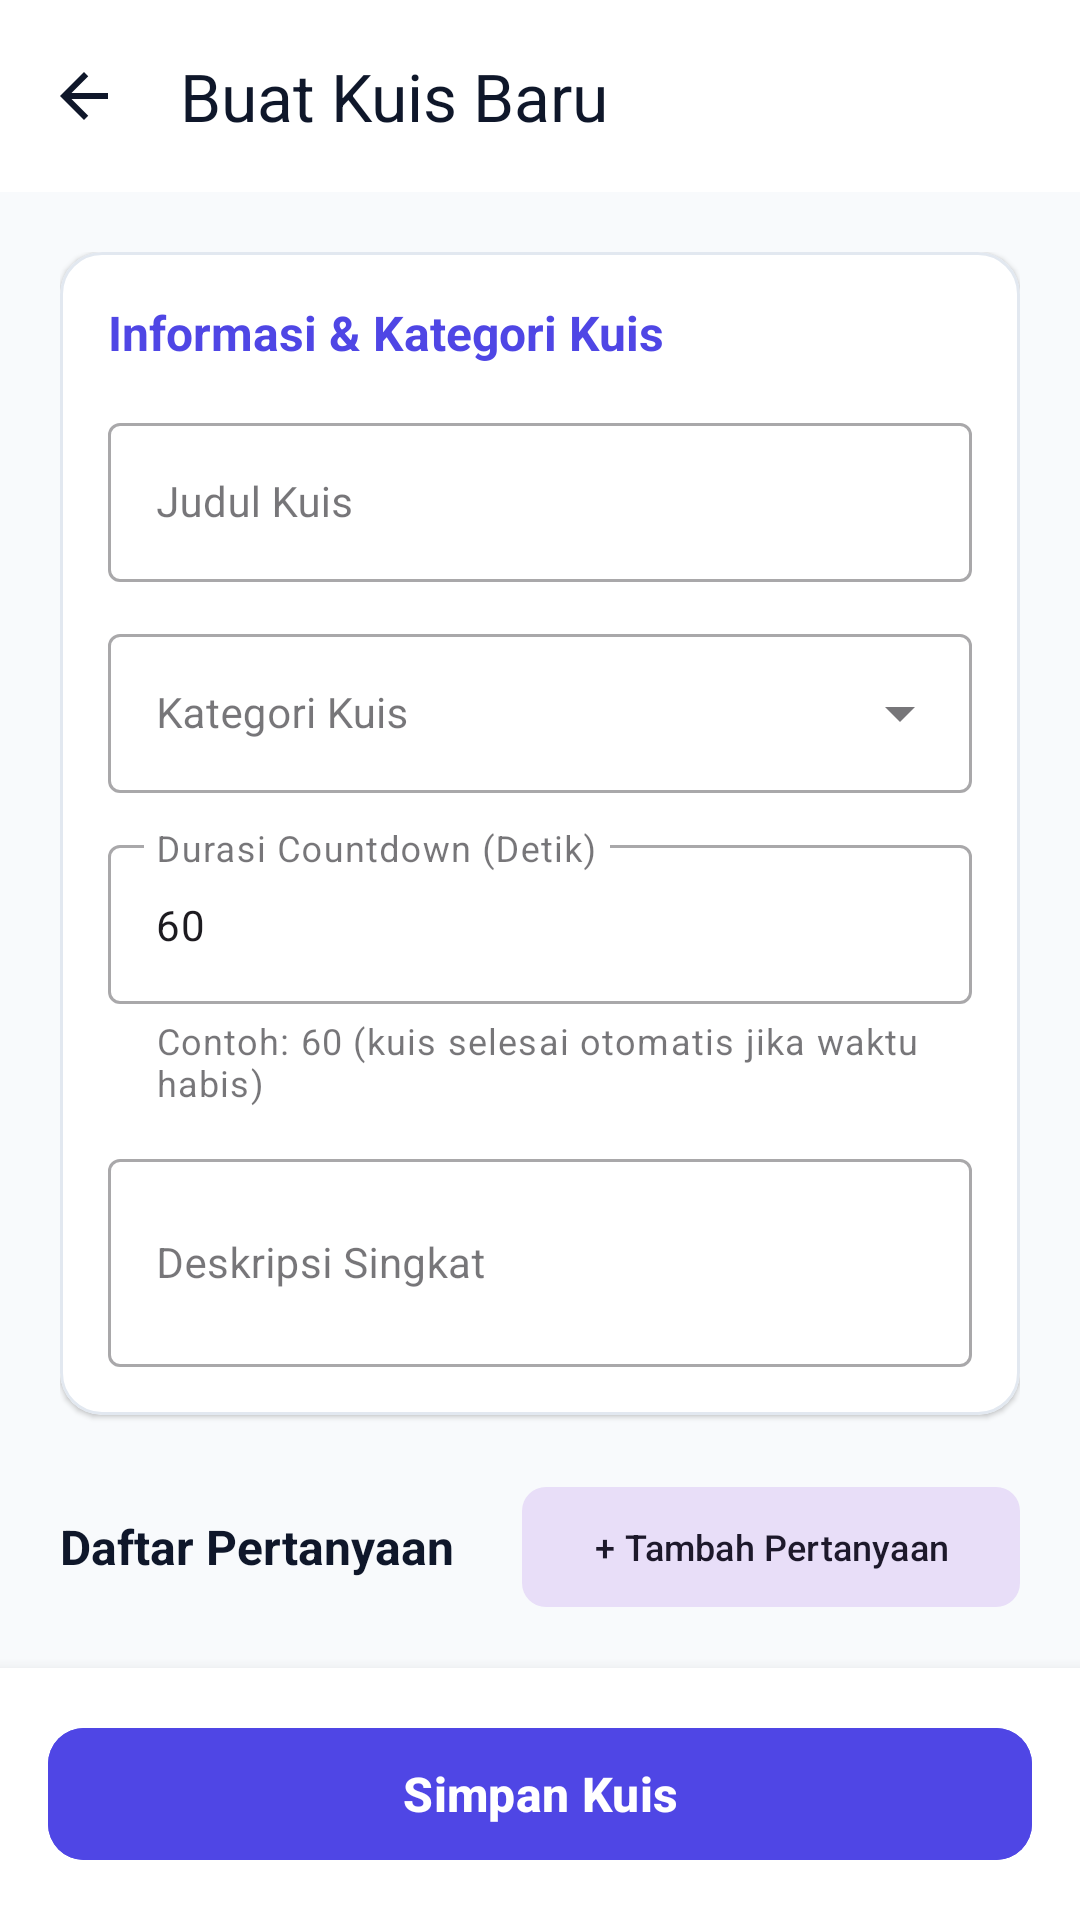

Write the Android layout XML for this screen, with the resource values it uses.
<!-- AndroidManifest.xml: application theme Theme.QuizApp -->
<!-- res/layout/activity_create_quiz.xml -->
<?xml version="1.0" encoding="utf-8"?>
<LinearLayout 
    xmlns:android="http://schemas.android.com/apk/res/android"
    xmlns:app="http://schemas.android.com/apk/res-auto"
    xmlns:tools="http://schemas.android.com/tools"
    android:layout_width="match_parent"
    android:layout_height="match_parent"
    android:background="@color/backgroundColor"
    android:orientation="vertical">

    
    <com.google.android.material.appbar.MaterialToolbar
        android:id="@+id/toolbar"
        android:layout_width="match_parent"
        android:layout_height="?attr/actionBarSize"
        android:background="@color/surfaceColor"
        android:elevation="2dp"
        app:navigationIcon="@drawable/ic_arrow_back"
        app:title="@string/create_quiz_title"
        app:titleTextColor="@color/textPrimary" />

    <androidx.core.widget.NestedScrollView
        android:layout_width="match_parent"
        android:layout_height="0dp"
        android:layout_weight="1"
        android:fillViewport="true">

        <LinearLayout
            android:layout_width="match_parent"
            android:layout_height="wrap_content"
            android:orientation="vertical"
            android:padding="20dp">

            
            <com.google.android.material.card.MaterialCardView
                android:layout_width="match_parent"
                android:layout_height="wrap_content"
                android:layout_marginBottom="20dp"
                app:cardBackgroundColor="@color/surfaceColor"
                app:cardCornerRadius="14dp"
                app:cardElevation="1dp"
                app:strokeColor="@color/dividerColor"
                app:strokeWidth="1dp">

                <LinearLayout
                    android:layout_width="match_parent"
                    android:layout_height="wrap_content"
                    android:orientation="vertical"
                    android:padding="16dp">

                    <TextView
                        android:layout_width="wrap_content"
                        android:layout_height="wrap_content"
                        android:layout_marginBottom="14dp"
                        android:text="Informasi &amp; Kategori Kuis"
                        android:textColor="@color/colorPrimary"
                        android:textSize="16sp"
                        android:textStyle="bold" />

                    
                    <com.google.android.material.textfield.TextInputLayout
                        style="@style/Widget.MaterialComponents.TextInputLayout.OutlinedBox"
                        android:layout_width="match_parent"
                        android:layout_height="wrap_content"
                        android:layout_marginBottom="12dp"
                        android:hint="@string/quiz_title_label">

                        <com.google.android.material.textfield.TextInputEditText
                            android:id="@+id/etQuizTitle"
                            android:layout_width="match_parent"
                            android:layout_height="wrap_content"
                            android:inputType="textCapWords"
                            android:textSize="14sp" />
                    </com.google.android.material.textfield.TextInputLayout>

                    
                    <com.google.android.material.textfield.TextInputLayout
                        style="@style/Widget.MaterialComponents.TextInputLayout.OutlinedBox.ExposedDropdownMenu"
                        android:layout_width="match_parent"
                        android:layout_height="wrap_content"
                        android:layout_marginBottom="12dp"
                        android:hint="@string/quiz_category_label">

                        <AutoCompleteTextView
                            android:id="@+id/actvCategory"
                            android:layout_width="match_parent"
                            android:layout_height="wrap_content"
                            android:inputType="none"
                            android:textSize="14sp" />
                    </com.google.android.material.textfield.TextInputLayout>

                    
                    <com.google.android.material.textfield.TextInputLayout
                        style="@style/Widget.MaterialComponents.TextInputLayout.OutlinedBox"
                        android:layout_width="match_parent"
                        android:layout_height="wrap_content"
                        android:layout_marginBottom="12dp"
                        android:hint="@string/quiz_duration_label"
                        app:helperText="Contoh: 60 (kuis selesai otomatis jika waktu habis)">

                        <com.google.android.material.textfield.TextInputEditText
                            android:id="@+id/etQuizDuration"
                            android:layout_width="match_parent"
                            android:layout_height="wrap_content"
                            android:inputType="number"
                            android:text="60"
                            android:textSize="14sp" />
                    </com.google.android.material.textfield.TextInputLayout>

                    
                    <com.google.android.material.textfield.TextInputLayout
                        style="@style/Widget.MaterialComponents.TextInputLayout.OutlinedBox"
                        android:layout_width="match_parent"
                        android:layout_height="wrap_content"
                        android:hint="@string/quiz_desc_label">

                        <com.google.android.material.textfield.TextInputEditText
                            android:id="@+id/etQuizDescription"
                            android:layout_width="match_parent"
                            android:layout_height="wrap_content"
                            android:inputType="textMultiLine"
                            android:lines="2"
                            android:textSize="14sp" />
                    </com.google.android.material.textfield.TextInputLayout>

                </LinearLayout>
            </com.google.android.material.card.MaterialCardView>

            
            <LinearLayout
                android:layout_width="match_parent"
                android:layout_height="wrap_content"
                android:layout_marginBottom="12dp"
                android:gravity="center_vertical"
                android:orientation="horizontal">

                <TextView
                    android:id="@+id/tvQuestionsHeader"
                    android:layout_width="0dp"
                    android:layout_height="wrap_content"
                    android:layout_weight="1"
                    android:text="@string/questions_section_title"
                    android:textColor="@color/textPrimary"
                    android:textSize="16sp"
                    android:textStyle="bold" />

                <com.google.android.material.button.MaterialButton
                    android:id="@+id/btnAddQuestion"
                    style="@style/Widget.Material3.Button.TonalButton"
                    android:layout_width="wrap_content"
                    android:layout_height="wrap_content"
                    android:text="@string/add_question_btn"
                    android:textSize="12sp"
                    app:cornerRadius="8dp" />
            </LinearLayout>

            
            <LinearLayout
                android:id="@+id/layoutQuestionsContainer"
                android:layout_width="match_parent"
                android:layout_height="wrap_content"
                android:orientation="vertical" />

        </LinearLayout>
    </androidx.core.widget.NestedScrollView>

    
    <FrameLayout
        android:layout_width="match_parent"
        android:layout_height="wrap_content"
        android:background="@color/surfaceColor"
        android:elevation="8dp"
        android:padding="16dp">

        <com.google.android.material.button.MaterialButton
            android:id="@+id/btnSaveQuiz"
            style="@style/Widget.Material3.Button"
            android:layout_width="match_parent"
            android:layout_height="52dp"
            android:backgroundTint="@color/colorPrimary"
            android:text="@string/save_quiz_btn"
            android:textColor="@color/white"
            android:textSize="16sp"
            android:textStyle="bold"
            app:cornerRadius="12dp" />
    </FrameLayout>

</LinearLayout>
<!-- resources referenced by this layout -->
<resources>
  <color name="backgroundColor">#F8FAFC</color>
  <color name="colorPrimary">#4F46E5</color>
  <color name="dividerColor">#E2E8F0</color>
  <color name="surfaceColor">#FFFFFF</color>
  <color name="textPrimary">#0F172A</color>
  <color name="white">#FFFFFFFF</color>
  <!-- drawable ic_arrow_back (drawable) -->
  <vector xmlns:android="http://schemas.android.com/apk/res/android"
      android:width="24dp"
      android:height="24dp"
      android:viewportWidth="24"
      android:viewportHeight="24">
    <path
        android:fillColor="@color/textPrimary"
        android:pathData="M20,11H7.83l5.59,-5.59L12,4l-8,8 8,8 1.41,-1.41L7.83,13H20v-2z"/>
  </vector>
  <string name="add_question_btn">+ Tambah Pertanyaan</string>
  <string name="create_quiz_title">Buat Kuis Baru</string>
  <string name="questions_section_title">Daftar Pertanyaan</string>
  <string name="quiz_category_label">Kategori Kuis</string>
  <string name="quiz_desc_label">Deskripsi Singkat</string>
  <string name="quiz_duration_label">Durasi Countdown (Detik)</string>
  <string name="quiz_title_label">Judul Kuis</string>
  <string name="save_quiz_btn">Simpan Kuis</string>
  <style name="Theme.QuizApp" parent="Theme.Material3.DayNight.NoActionBar">
          
          <item name="colorPrimary">@color/colorPrimary</item>
          <item name="colorPrimaryVariant">@color/colorPrimaryVariant</item>
          <item name="colorOnPrimary">@color/white</item>
          
          <item name="colorSecondary">@color/colorSecondary</item>
          <item name="colorOnSecondary">@color/white</item>
          
          <item name="android:statusBarColor">@color/colorPrimary</item>
          <item name="android:windowLightStatusBar" tools:targetApi="m">false</item>
          <item name="android:windowBackground">@color/backgroundColor</item>
      </style>
  <color name="colorPrimaryVariant">#4338CA</color>
  <color name="colorSecondary">#06B6D4</color>
</resources>
